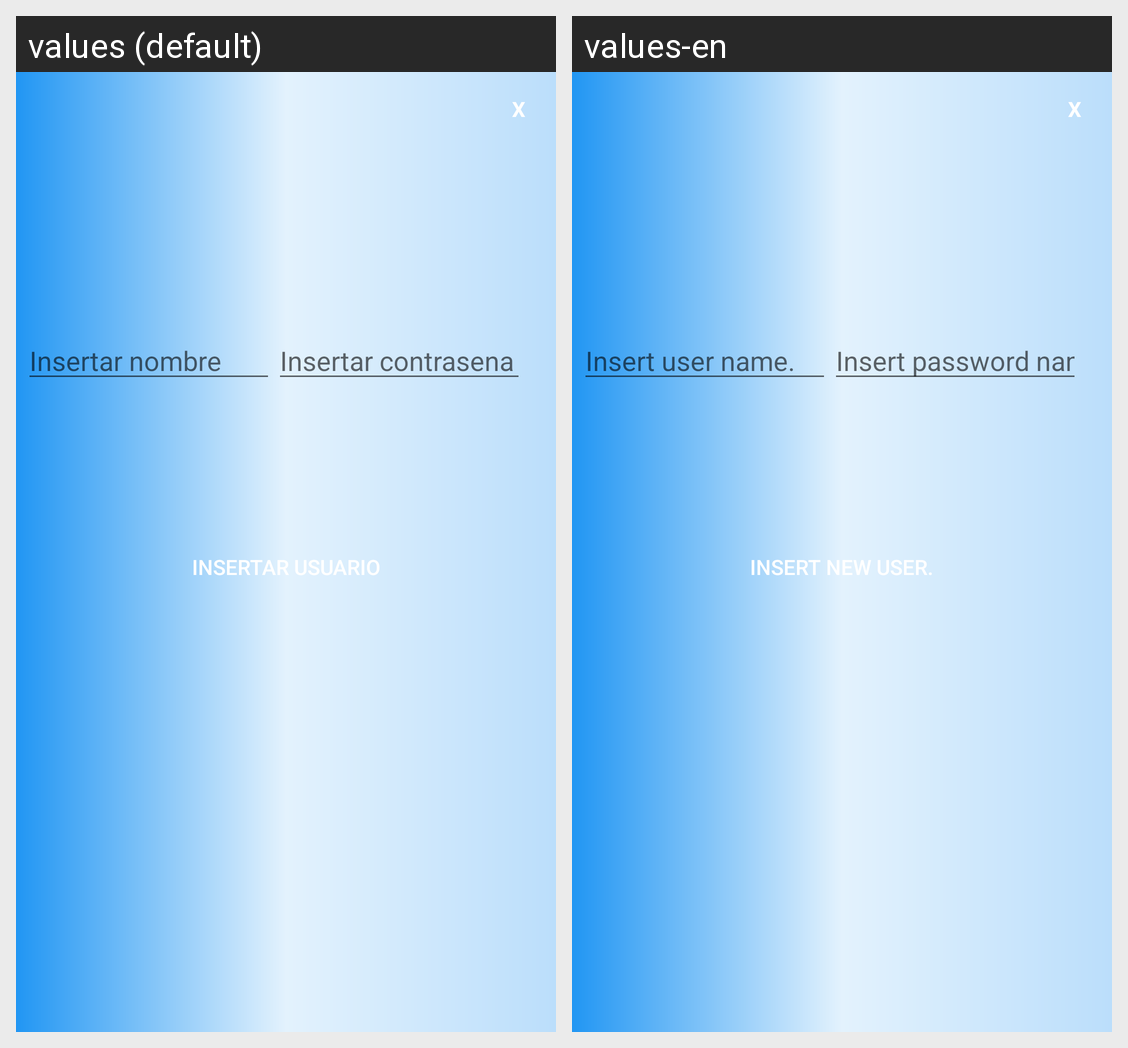

Strings drawn on this Android screen and how each of the app's shown locales translates them:
Android screen res/layout/pop_up_insertarusuario_administrador.xml rendered under 2 locales, left to right: values (default), values-en. Device: Nexus 5 (rendered at 1080×1920; each locale shown at half size, 540×960, under a caption strip naming it); theme Theme.AppClientes.
Strings drawn on this screen, with the default value and each locale's value (text and hints the layout hard-codes, and strings that could not be matched under every locale, appear in the picture but are not listed):

insertarNombreAdministrador
  values: Insertar nombre
  values-en: Insert user name.

insertarcontrasenaAdministrador
  values: Insertar contrasena
  values-en: Insert password name.

btnInsertarUsuarioadmimnistrador
  values: Insertar usuario
  values-en: Insert new user.
